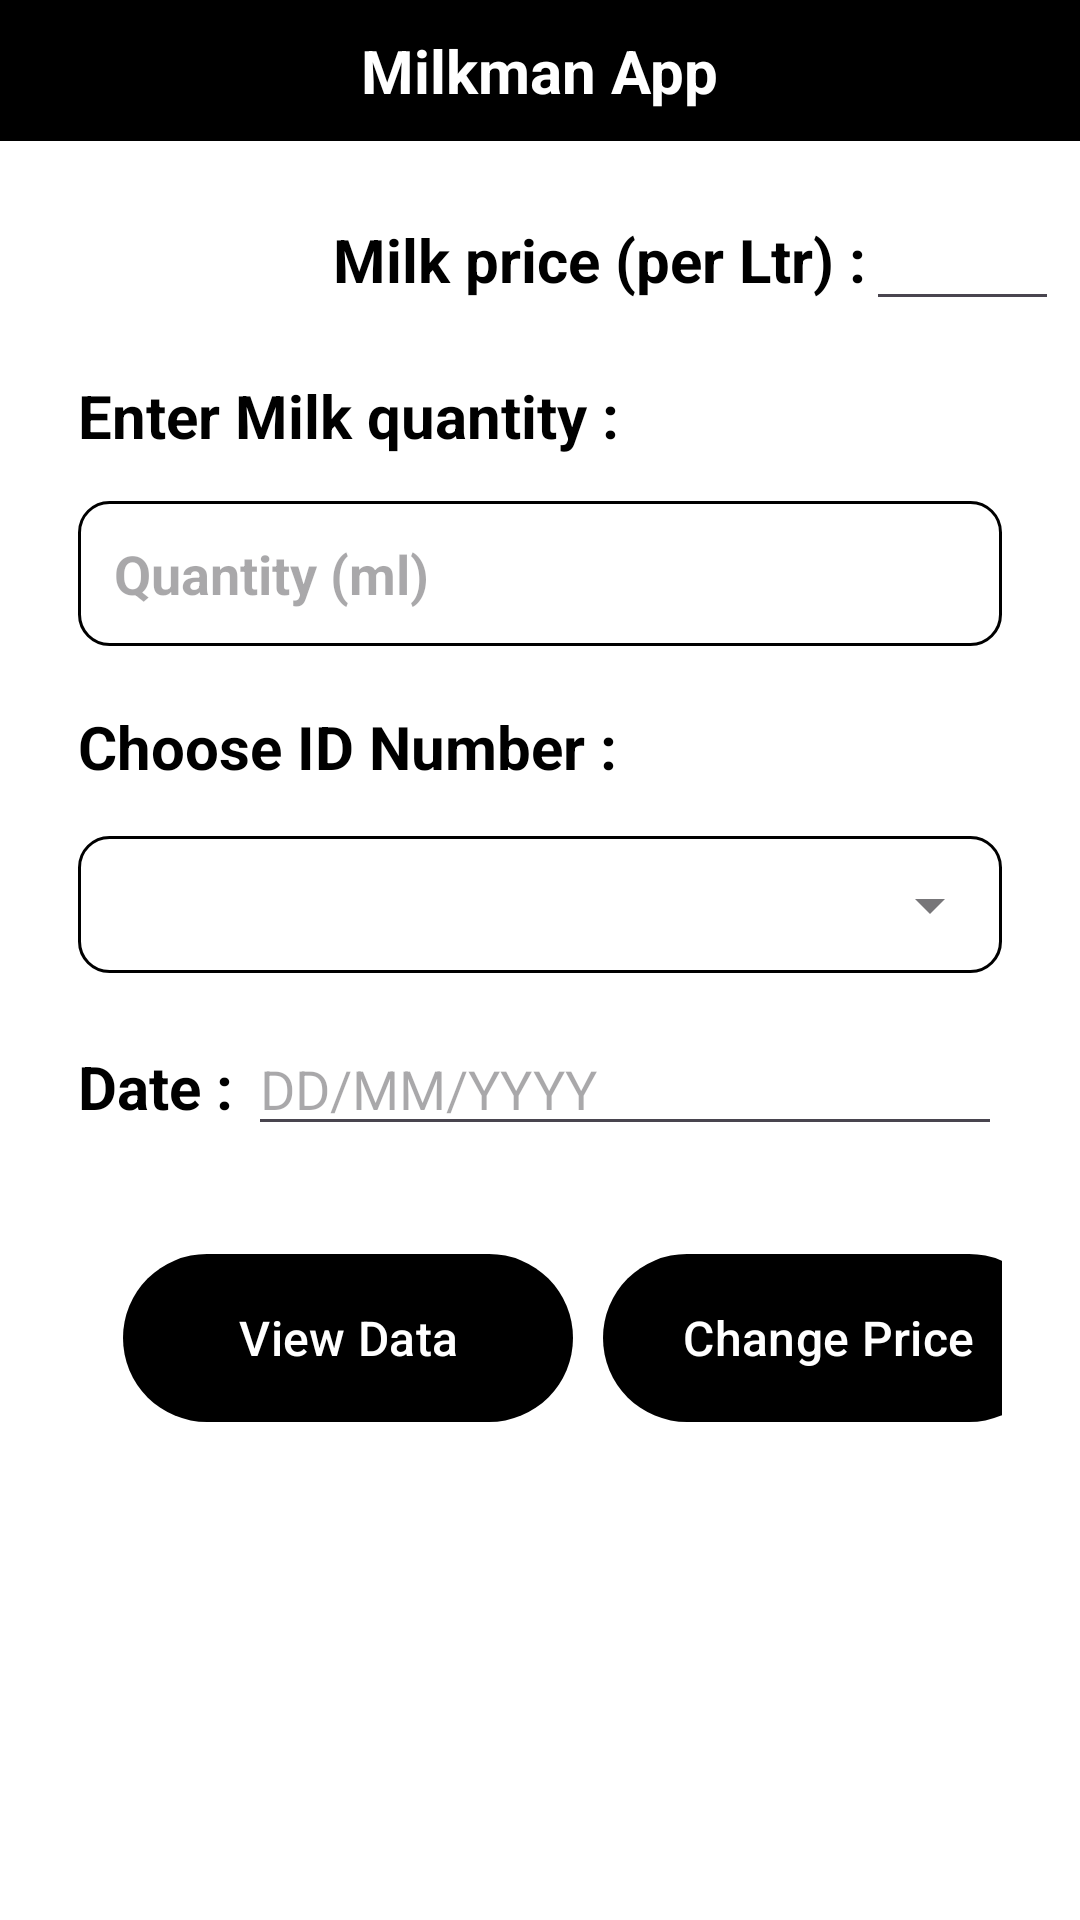

This screen was rendered from an Android layout file. Write that file and the resources it references.
<!-- AndroidManifest.xml: application theme Theme.Milkman -->
<!-- res/layout/activity_main.xml -->
<?xml version="1.0" encoding="utf-8"?>
<RelativeLayout xmlns:android="http://schemas.android.com/apk/res/android"
    xmlns:app="http://schemas.android.com/apk/res-auto"
    xmlns:tools="http://schemas.android.com/tools"
    android:id="@+id/main"
    android:layout_width="match_parent"
    android:layout_height="match_parent"
    tools:context=".MainActivity"
    android:background="@color/white"
    >

    <RelativeLayout
        android:layout_width="match_parent"
        android:layout_height="wrap_content"
        android:id="@+id/title_bar_layout"
        android:background="@color/black"
        >
        <ImageButton
            android:layout_width="48dp"
            android:layout_height="42dp"
            android:id="@+id/logout_btn"
            android:src="@drawable/baseline_logout_24"
            android:layout_marginLeft="10dp"
            android:paddingRight="15dp"
            android:paddingLeft="15dp"
            android:layout_centerVertical="true"
            app:tint="@color/white"
            android:background="?attr/selectableItemBackgroundBorderless"
            />

    <TextView
        android:layout_width="wrap_content"
        android:layout_height="wrap_content"
        android:text="Milkman App"
        android:textSize="20sp"
        android:textStyle="bold"
        android:layout_centerHorizontal="true"
        android:padding="10dp"
        android:textColor="@color/white"
        android:background="@color/black"
        />

        <ImageButton
            android:layout_width="48dp"
            android:layout_height="42dp"
            android:id="@+id/done_btn"
            android:src="@drawable/baseline_done_24"
            android:paddingRight="15dp"
            android:paddingLeft="15dp"
            android:layout_alignParentEnd="true"
            android:layout_centerVertical="true"
            android:layout_marginRight="10dp"
            app:tint="@color/white"
            android:background="?attr/selectableItemBackgroundBorderless"
            />

    </RelativeLayout>

    <LinearLayout
        android:layout_width="match_parent"
        android:layout_height="wrap_content"
        android:orientation="horizontal"
        android:padding="1dp"
        android:layout_marginRight="10dp"
        android:layout_marginLeft="10dp"
        android:layout_marginVertical="15dp"
        android:backgroundTint="@color/white"
        android:id="@+id/price_layout"
        android:layout_below="@+id/title_bar_layout"
        >

    <TextView
        android:layout_width="wrap_content"
        android:layout_height="wrap_content"
        android:id="@+id/current_price_label"
        android:text="@string/milk_price_per_ltr"
        android:textSize="20sp"
        android:textColor="@color/black"
        android:textStyle="bold"
        android:layout_centerVertical="true"
        android:paddingLeft="100dp"
        />

        <EditText
            android:layout_width="80dp"
            android:layout_height="wrap_content"
            android:id="@+id/price_field"
            android:textSize="20sp"
            android:textStyle="bold"
            android:textColor="@color/black"
            />
    </LinearLayout>
    <RelativeLayout
        android:layout_width="match_parent"
        android:layout_height="wrap_content"
        android:id="@+id/input_layout"
        android:layout_below="@+id/price_layout"
        android:layout_marginRight="10dp"
        android:layout_marginLeft="10dp"
        >

        <LinearLayout
            android:layout_width="match_parent"
            android:layout_height="wrap_content"
            android:id="@+id/quantity_layout"
            android:orientation="vertical"
            android:paddingLeft="16dp"
            android:paddingRight="16dp"
            android:layout_marginVertical="2dp"
            android:backgroundTint="@color/white"
        >

            <TextView
                android:layout_width="match_parent"
                android:layout_height="wrap_content"
                android:id="@+id/first_label"
                android:text="Enter Milk quantity :"
                android:textSize="20sp"
                android:textColor="@color/black"
                android:textStyle="bold"
                android:paddingBottom="5dp"/>

            <EditText
                android:layout_width="match_parent"
                android:layout_height="wrap_content"
                android:layout_marginTop="10dp"
                android:id="@+id/quantity_field"
                android:hint="Quantity (ml)"
                android:textSize="18sp"
                android:textStyle="bold"
                android:textColor="@color/black"
                android:padding="12dp"
                android:background="@drawable/dark_round_corner"/>

            <TextView
                android:layout_width="match_parent"
                android:layout_height="wrap_content"
                android:layout_marginTop="15dp"
                android:id="@+id/second_label"
                android:text="@string/choose_id_number"
                android:textSize="20sp"
                android:textColor="@color/black"
                android:textStyle="bold"
                android:paddingTop="5dp"/>


            <com.google.android.material.textfield.TextInputLayout
                android:layout_width="match_parent"
                android:layout_height="wrap_content"
                android:layout_marginTop="10dp"
                style="@style/Widget.MaterialComponents.TextInputLayout.OutlinedBox.ExposedDropdownMenu"
                >

                <AutoCompleteTextView
                    android:id="@+id/auto_complete_text"
                    android:layout_width="match_parent"
                    android:layout_height="wrap_content"
                    android:inputType="none"
                    android:textColor="@color/black"
                    android:background="@drawable/dark_round_corner"
                    android:padding="12dp"/>

            </com.google.android.material.textfield.TextInputLayout>

            <LinearLayout
                android:layout_width="match_parent"
                android:layout_height="wrap_content"
                android:id="@+id/date_layout"
                android:orientation="horizontal"
                android:layout_marginTop="15dp">


                <TextView
                    android:layout_width="wrap_content"
                    android:layout_height="wrap_content"
                    android:id="@+id/third_label"
                    android:text="Date : "
                    android:textSize="20sp"
                    android:textColor="@color/black"
                    android:textStyle="bold"
                    android:paddingTop="5dp"/>

                <EditText
                    android:layout_width="wrap_content"
                    android:layout_height="wrap_content"
                    android:inputType="date"
                    android:hint="DD/MM/YYYY"
                    android:textColor="@color/black"
                    android:id="@+id/editdate"
                    android:focusable="false"
                    android:ems="15">

                </EditText>
            </LinearLayout>

        <LinearLayout
            android:layout_width="match_parent"
            android:layout_height="wrap_content"
            android:orientation="horizontal"
            android:layout_marginTop="20dp">

            <com.google.android.material.button.MaterialButton
                android:layout_width="150dp"
                android:layout_height="64dp"
                android:layout_marginLeft="15dp"
                android:id="@+id/view_btn"
                android:text="View Data"
                android:layout_marginTop="12dp"
                android:textSize="16sp"
                />
            <com.google.android.material.button.MaterialButton
                android:layout_width="150dp"
                android:layout_height="64dp"
                android:layout_marginLeft="10dp"
                android:id="@+id/change_price_btn"
                android:text="Change Price"
                android:layout_marginTop="12dp"
                android:textSize="16sp"
                />
        </LinearLayout>
        </LinearLayout>
    </RelativeLayout>
</RelativeLayout>
<!-- resources referenced by this layout -->
<resources>
  <color name="black">#FF000000</color>
  <color name="white">#FFFFFFFF</color>
  <!-- drawable dark_round_corner (drawable) -->
  <?xml version="1.0" encoding="utf-8"?>
  <shape xmlns:android="http://schemas.android.com/apk/res/android"
      android:shape="rectangle" >
      <corners android:radius="10dp"/>
          <stroke android:width="1dp" android:color="@color/black"/>
  
  </shape>
  <string name="choose_id_number">Choose ID Number :</string>
  <string name="milk_price_per_ltr">Milk price (per Ltr) :</string>
  <style name="Theme.Milkman" parent="Base.Theme.Milkman" />
  <style name="Base.Theme.Milkman" parent="Theme.Material3.DayNight.NoActionBar">
          
          
  
          <item name="colorPrimary">@color/my_black</item>
          <item name="colorSecondary">@color/my_black</item>
          <item name="colorPrimaryVariant">@color/my_primary</item>
      </style>
  <color name="my_black">#FF000000</color>
  <color name="my_primary">#FF24D3FE</color>
</resources>
